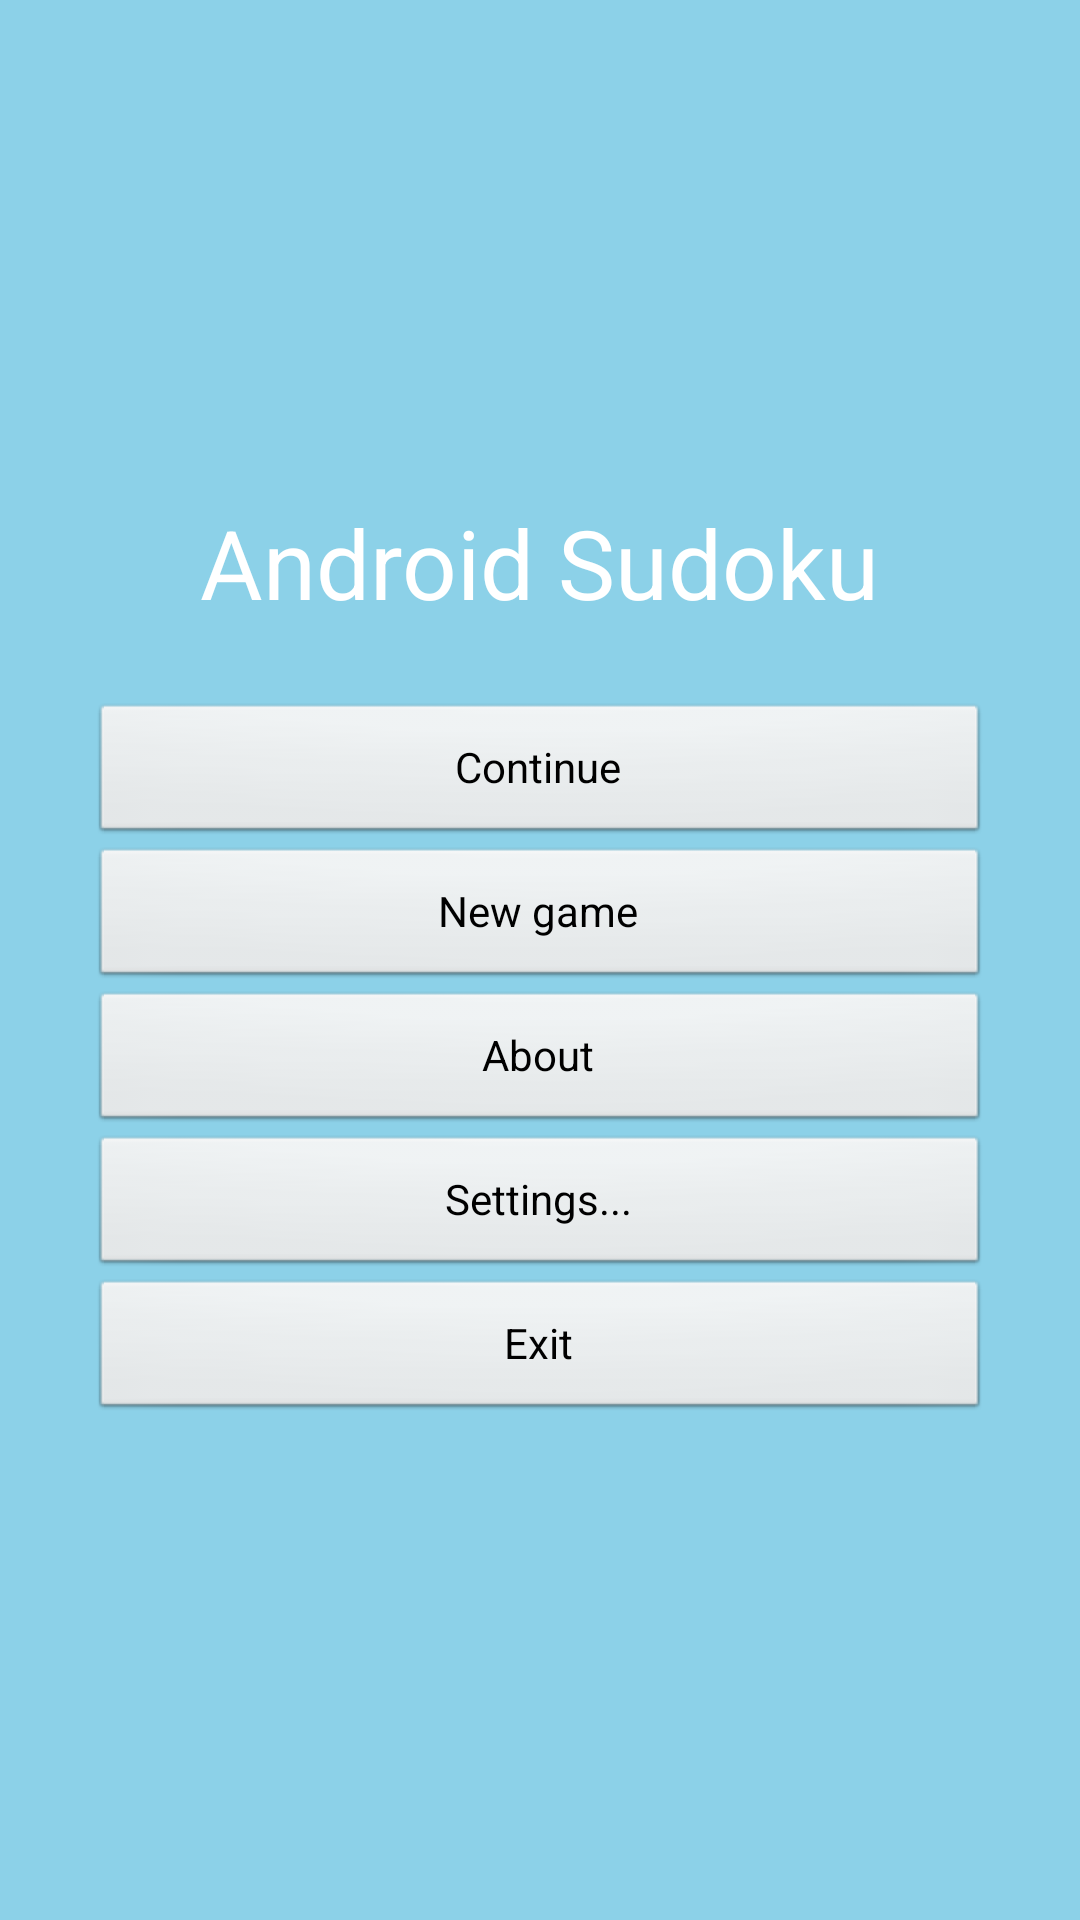

Android layout source for this screen:
<!-- AndroidManifest.xml: application theme AppTheme -->
<!-- res/layout/main.xml -->
<?xml version="1.0" encoding="utf-8"?>

<LinearLayout 
	xmlns:android="http://schemas.android.com/apk/res/android"
    android:layout_width="fill_parent"
    android:layout_height="fill_parent" 
    android:orientation="horizontal" 
    android:padding="30dip"
    android:background="@color/background"> 
    
    
    <LinearLayout
		android:orientation="vertical"
		android:layout_height="wrap_content"
		android:layout_width="fill_parent"
		android:layout_gravity="center">

		<TextView
		    android:layout_width="wrap_content"
		    android:layout_height="wrap_content"
		    android:layout_gravity="center"
		    android:layout_marginBottom="25dip"
		    android:text="@string/main_title"
		    android:textColor="#FFFFFF"
		    android:textSize="32sp" />

		<Button
			android:id="@+id/continue_button"
			android:layout_width="fill_parent"
			android:layout_height="wrap_content"
			android:text = "@string/continue_label" />
		<Button
			android:id="@+id/newgame_button"
			android:layout_width="fill_parent"
			android:layout_height="wrap_content"
			android:text = "@string/newgame_label" />
		<Button
			android:id="@+id/about_button"
			android:layout_width="fill_parent"
			android:layout_height="wrap_content"
			android:text = "@string/about_label" />
		<Button
			android:id="@+id/settings_button"
			android:layout_width="fill_parent"
			android:layout_height="wrap_content"
			android:text = "@string/settings_label" />
		<Button
			android:id="@+id/exit_button"
			android:layout_width="fill_parent"
			android:layout_height="wrap_content"
			android:text = "@string/exit_label" />
	</LinearLayout>
</LinearLayout>
<!-- resources referenced by this layout -->
<resources>
  <color name="background">#8CD1E8</color>
  <string name="about_label">About</string>
  <string name="continue_label">Continue</string>
  <string name="exit_label">Exit</string>
  <string name="main_title">Android Sudoku</string>
  <string name="newgame_label">New game</string>
  <string name="settings_label">Settings...</string>
  <style name="AppTheme" parent="android:Theme.Light" />
</resources>
